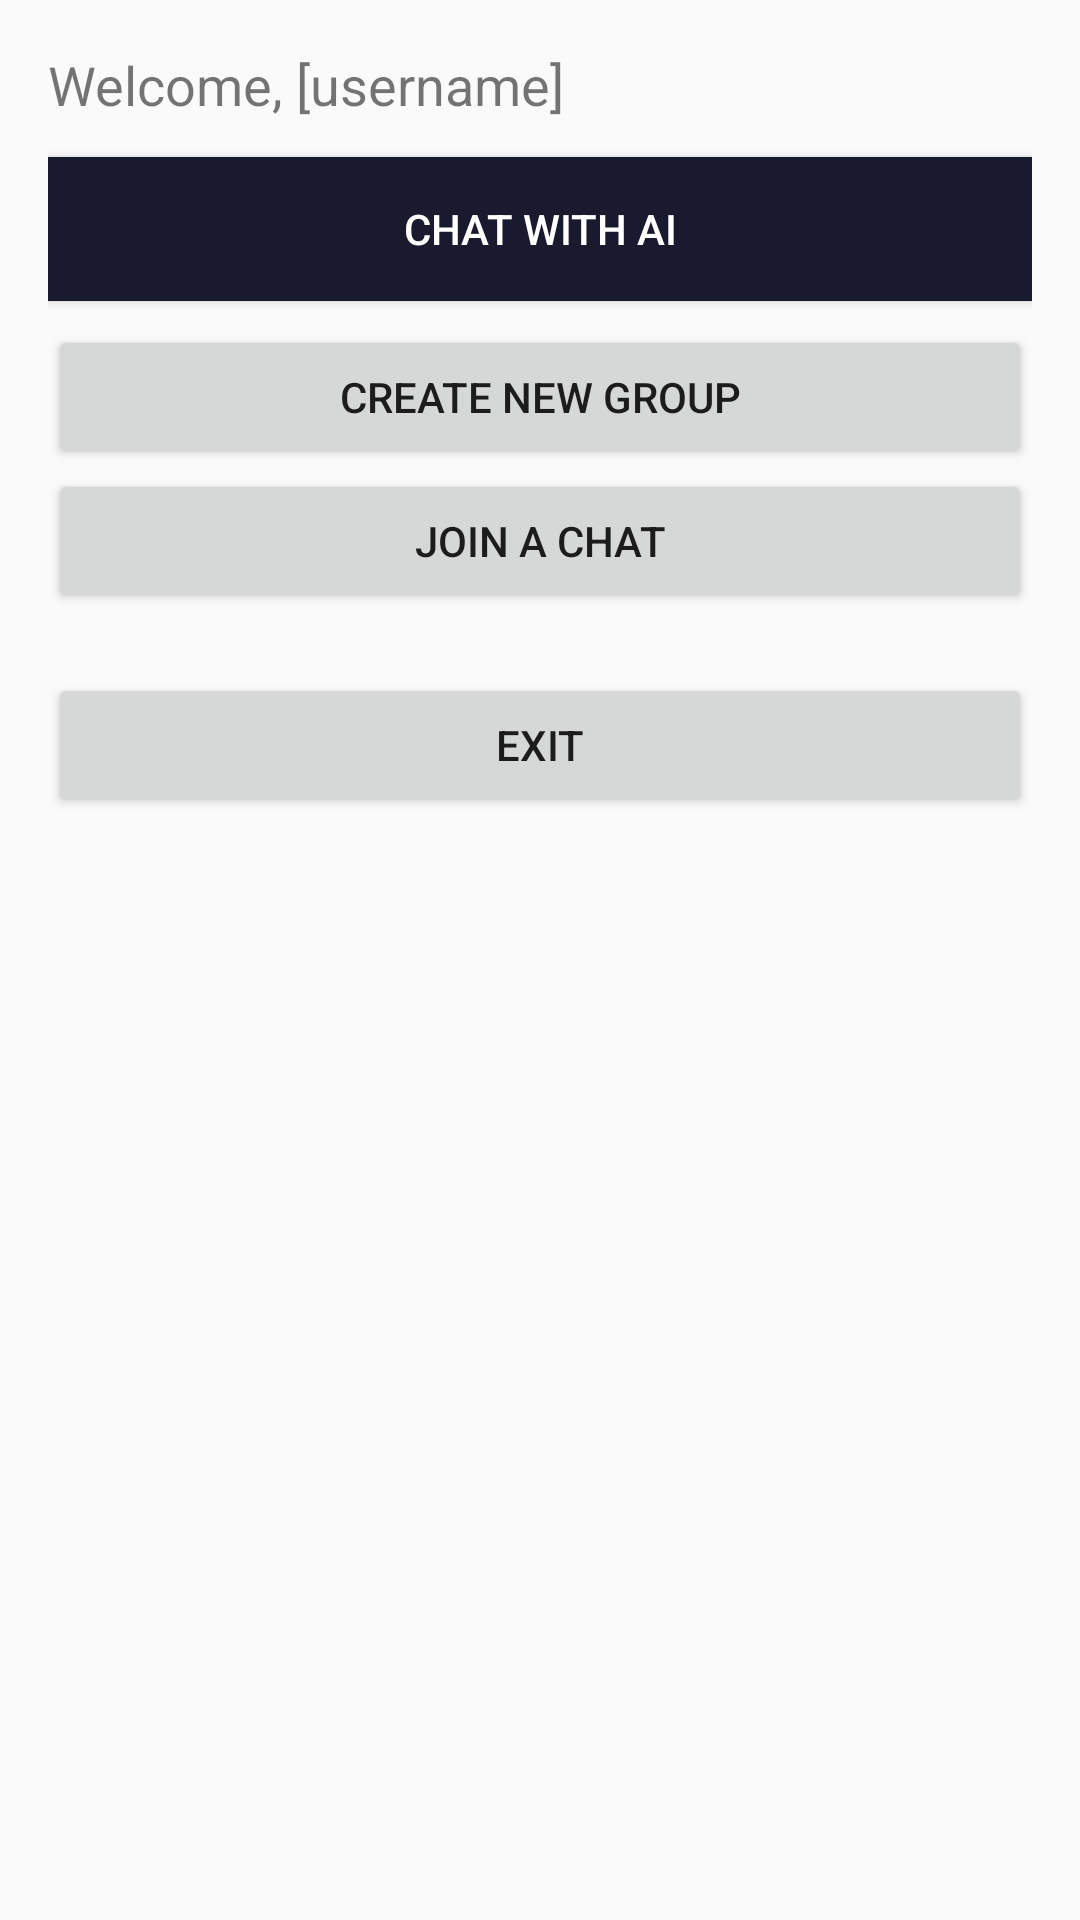

Android layout source for this screen:
<!-- AndroidManifest.xml: activity theme Theme.ChatApp -->
<!-- res/layout/activity_main.xml -->
<?xml version="1.0" encoding="utf-8"?>
<LinearLayout xmlns:android="http://schemas.android.com/apk/res/android"
    android:id="@+id/main"
    android:layout_width="match_parent"
    android:layout_height="match_parent"
    android:orientation="vertical"
    android:padding="16dp">

    <TextView
        android:id="@+id/tvWelcome"
        android:layout_width="wrap_content"
        android:layout_height="wrap_content"
        android:text="Welcome, [username]"
        android:textSize="18sp"
        android:layout_marginBottom="12dp" />

    <Button
        android:id="@+id/btnChatWithAI"
        android:layout_width="match_parent"
        android:layout_height="wrap_content"
        android:text="Chat with AI"
        android:background="#1a1a2e"
        android:textColor="@android:color/white" />

    <Button
        android:id="@+id/btnCreateGroup"
        android:layout_width="match_parent"
        android:layout_height="wrap_content"
        android:layout_marginTop="8dp"
        android:text="Create new group" />

    <Button
        android:id="@+id/btnJoinGroup"
        android:layout_width="match_parent"
        android:layout_height="wrap_content"
        android:text="Join a chat" />

    <Button
        android:id="@+id/btnLogout"
        android:layout_width="match_parent"
        android:layout_height="wrap_content"
        android:layout_marginTop="20dp"
        android:text="Exit" />

</LinearLayout>
<!-- resources referenced by this layout -->
<resources>
  <style name="Theme.ChatApp" parent="Theme.AppCompat.Light.NoActionBar">
          <item name="colorPrimary">@color/black</item>
          <item name="colorAccent">@color/black</item>
          <item name="android:statusBarColor">@android:color/transparent</item>
      </style>
  <color name="black">#FF000000</color>
</resources>
